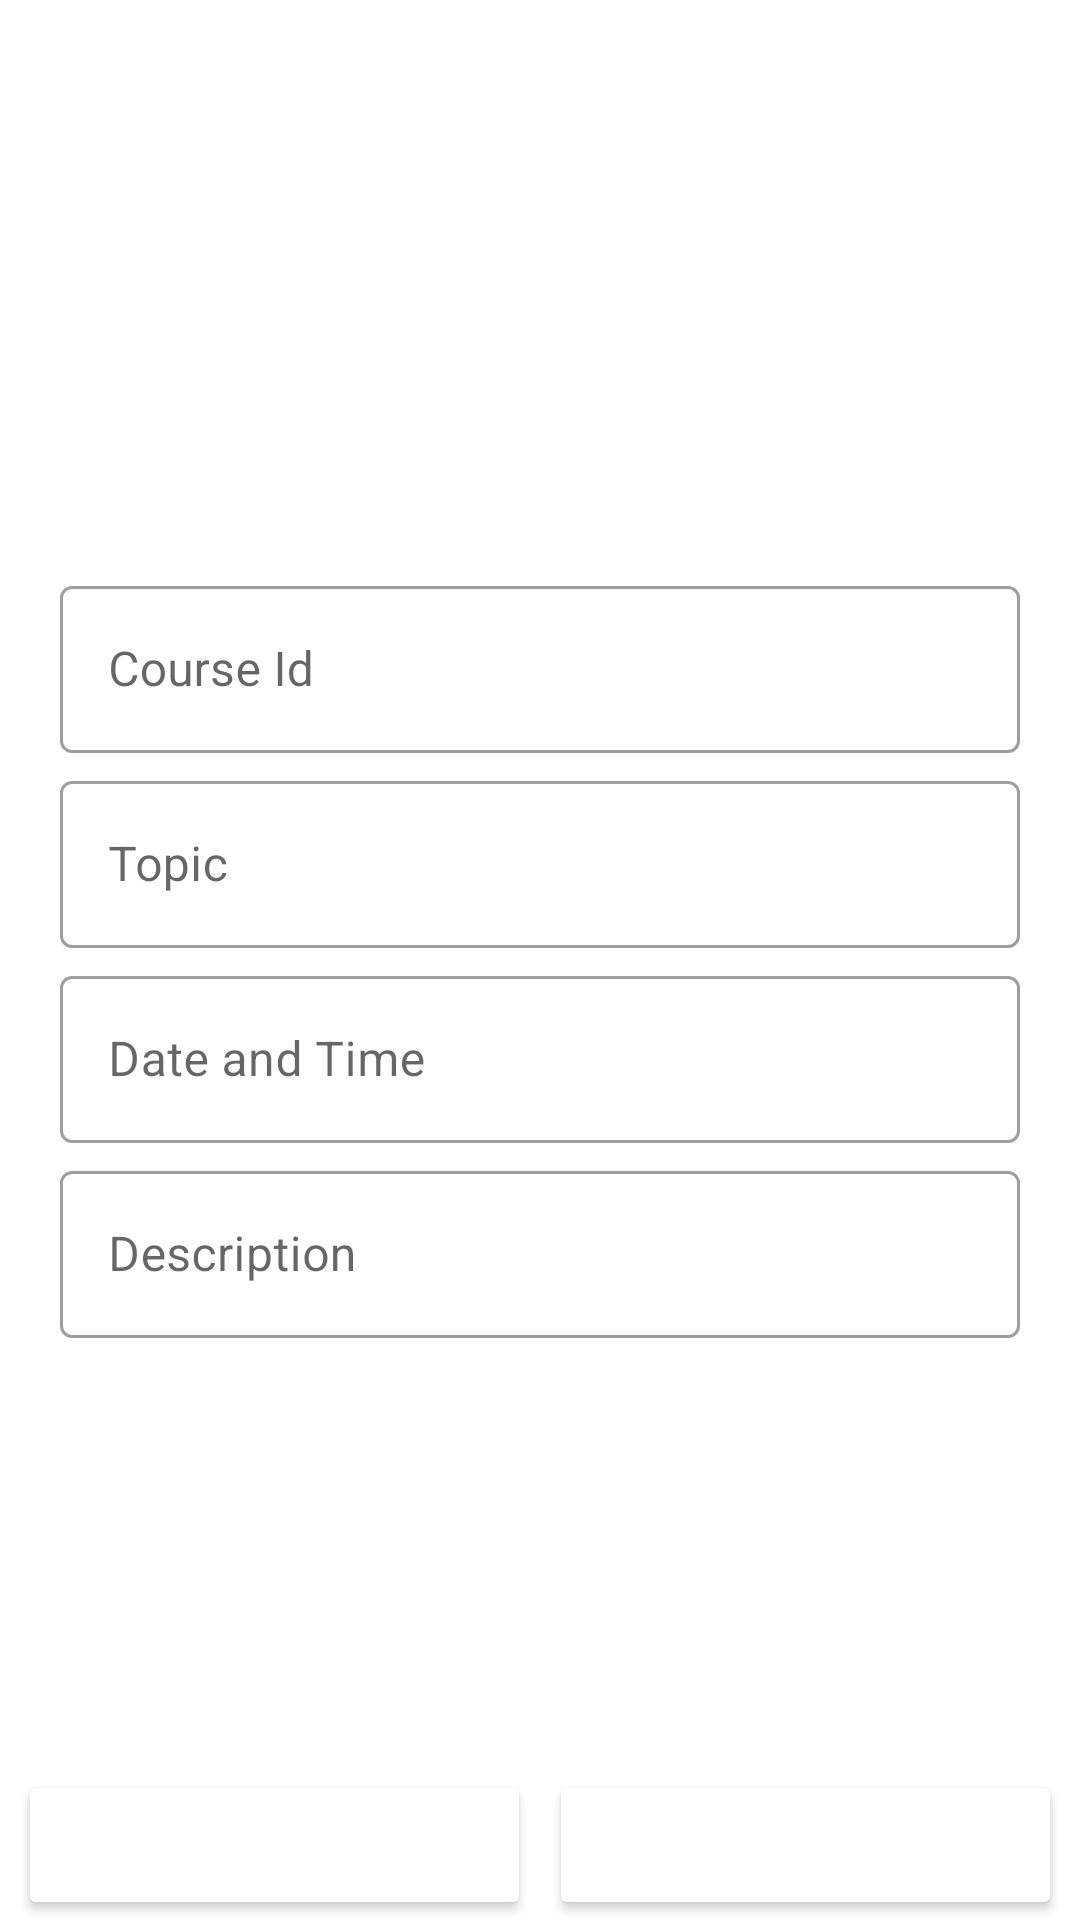

Write the Android layout XML for this screen, with the resource values it uses.
<!-- AndroidManifest.xml: application theme Theme.NoteKeeper -->
<!-- res/layout/activity_note_information.xml -->
<?xml version="1.0" encoding="utf-8"?>
<LinearLayout xmlns:android="http://schemas.android.com/apk/res/android"
    xmlns:app="http://schemas.android.com/apk/res-auto"
    xmlns:tools="http://schemas.android.com/tools"
    android:layout_width="match_parent"
    android:layout_height="match_parent"
    android:background="@color/comb_1"
    android:orientation="vertical"
    tools:context=".NoteInformationActivity">

    <TextView
        android:id="@+id/titleId"
        android:layout_width="match_parent"
        android:layout_height="50dp"
        android:gravity="center"
        android:text="@string/note_details"
        android:textColor="@color/white"
        android:textSize="22sp"
        android:textStyle="bold" />

    <LinearLayout
        android:layout_width="match_parent"
        android:layout_height="0dp"
        android:layout_marginStart="12dp"
        android:layout_marginTop="6dp"
        android:layout_marginEnd="12dp"
        android:layout_marginBottom="6dp"
        android:layout_weight="1"
        android:background="@color/white"
        android:gravity="center"
        android:orientation="vertical">

        <com.google.android.material.textfield.TextInputLayout
            style="@style/Widget.MaterialComponents.TextInputLayout.OutlinedBox"
            android:layout_width="match_parent"
            android:layout_height="wrap_content"
            android:layout_marginStart="8dp"
            android:layout_marginEnd="8dp"
            android:layout_marginBottom="4dp"
            android:textAlignment="textStart"
            android:textColor="@color/black"
            app:endIconMode="clear_text">

            <com.google.android.material.textfield.TextInputEditText
                android:id="@+id/courseId"
                android:layout_width="match_parent"
                android:layout_height="match_parent"
                android:hint="Course Id"
                android:inputType="text"
                android:textColor="@color/black" />

        </com.google.android.material.textfield.TextInputLayout>

        <com.google.android.material.textfield.TextInputLayout
            style="@style/Widget.MaterialComponents.TextInputLayout.OutlinedBox"
            android:layout_width="match_parent"
            android:layout_height="wrap_content"
            android:layout_marginStart="8dp"
            android:layout_marginEnd="8dp"
            android:layout_marginBottom="4dp"
            android:textAlignment="textStart"
            android:textColor="@color/black"
            app:endIconMode="clear_text">

            <com.google.android.material.textfield.TextInputEditText
                android:id="@+id/topicId"
                android:layout_width="match_parent"
                android:layout_height="match_parent"
                android:hint="Topic"
                android:inputType="text"
                android:textColor="@color/black" />

        </com.google.android.material.textfield.TextInputLayout>

        <com.google.android.material.textfield.TextInputLayout
            style="@style/Widget.MaterialComponents.TextInputLayout.OutlinedBox"
            android:layout_width="match_parent"
            android:layout_height="wrap_content"
            android:layout_marginStart="8dp"
            android:layout_marginEnd="8dp"
            android:layout_marginBottom="4dp"
            android:textAlignment="textStart"
            android:textColor="@color/black"
            app:endIconMode="clear_text">

            <com.google.android.material.textfield.TextInputEditText
                android:id="@+id/dateTimeId"
                android:layout_width="match_parent"
                android:layout_height="match_parent"
                android:hint="Date and Time"
                android:inputType="datetime"
                android:textColor="@color/black" />

        </com.google.android.material.textfield.TextInputLayout>

        <com.google.android.material.textfield.TextInputLayout
            style="@style/Widget.MaterialComponents.TextInputLayout.OutlinedBox"
            android:layout_width="match_parent"
            android:layout_height="wrap_content"
            android:layout_marginStart="8dp"
            android:layout_marginEnd="8dp"
            android:layout_marginBottom="4dp"
            android:textAlignment="textStart"
            android:textColor="@color/black"
            app:endIconMode="clear_text">

            <com.google.android.material.textfield.TextInputEditText
                android:id="@+id/descriptionId"
                android:layout_width="match_parent"
                android:layout_height="match_parent"
                android:hint="Description"
                android:inputType="textMultiLine"
                android:textColor="@color/black" />

        </com.google.android.material.textfield.TextInputLayout>
    </LinearLayout>

    <LinearLayout
        android:layout_width="match_parent"
        android:layout_height="50dp"
        android:orientation="horizontal">

        <Button
            android:id="@+id/btnCancel"
            android:layout_width="0dp"
            android:layout_height="match_parent"
            android:layout_marginStart="6dp"
            android:layout_marginEnd="3dp"
            android:layout_weight="1"
            android:backgroundTint="@color/comb_2"
            android:text="@string/back"
            android:textAllCaps="false"
            android:textColor="@color/white"
            android:textSize="15sp"
            android:textStyle="bold" />

        <Button
            android:id="@+id/btnSave"
            android:layout_width="0dp"
            android:layout_height="match_parent"
            android:layout_marginStart="3dp"
            android:layout_marginEnd="6dp"
            android:layout_weight="1"
            android:backgroundTint="@color/comb_2"
            android:text="@string/save"
            android:textAllCaps="false"
            android:textColor="@color/white"
            android:textSize="15sp"
            android:textStyle="bold" />
    </LinearLayout>

</LinearLayout>
<!-- resources referenced by this layout -->
<resources>
  <string name="back">Back</string>
  <string name="note_details">Add New Note Details</string>
  <string name="save">Save</string>
  <style name="Theme.NoteKeeper" parent="Theme.MaterialComponents.DayNight.NoActionBar">
          
          <item name="colorPrimary">@color/comb_1</item>
          <item name="colorPrimaryVariant">@color/comb_2</item>
          <item name="colorOnPrimary">@color/white</item>
          
          <item name="colorSecondary">@color/black</item>
          <item name="colorSecondaryVariant">@color/purple_500</item>
          <item name="colorOnSecondary">@color/black</item>
          
          <item name="android:statusBarColor" tools:targetApi="l">?attr/colorPrimaryVariant</item>
          
      </style>
  <!-- not gathered from this repository: default colours our renderer supplied (Android Studio template values) -->
  <color name="purple_500">#FF6200EE</color>
  <color name="black">#FF000000</color>
  <color name="white">#FFFFFFFF</color>
</resources>
